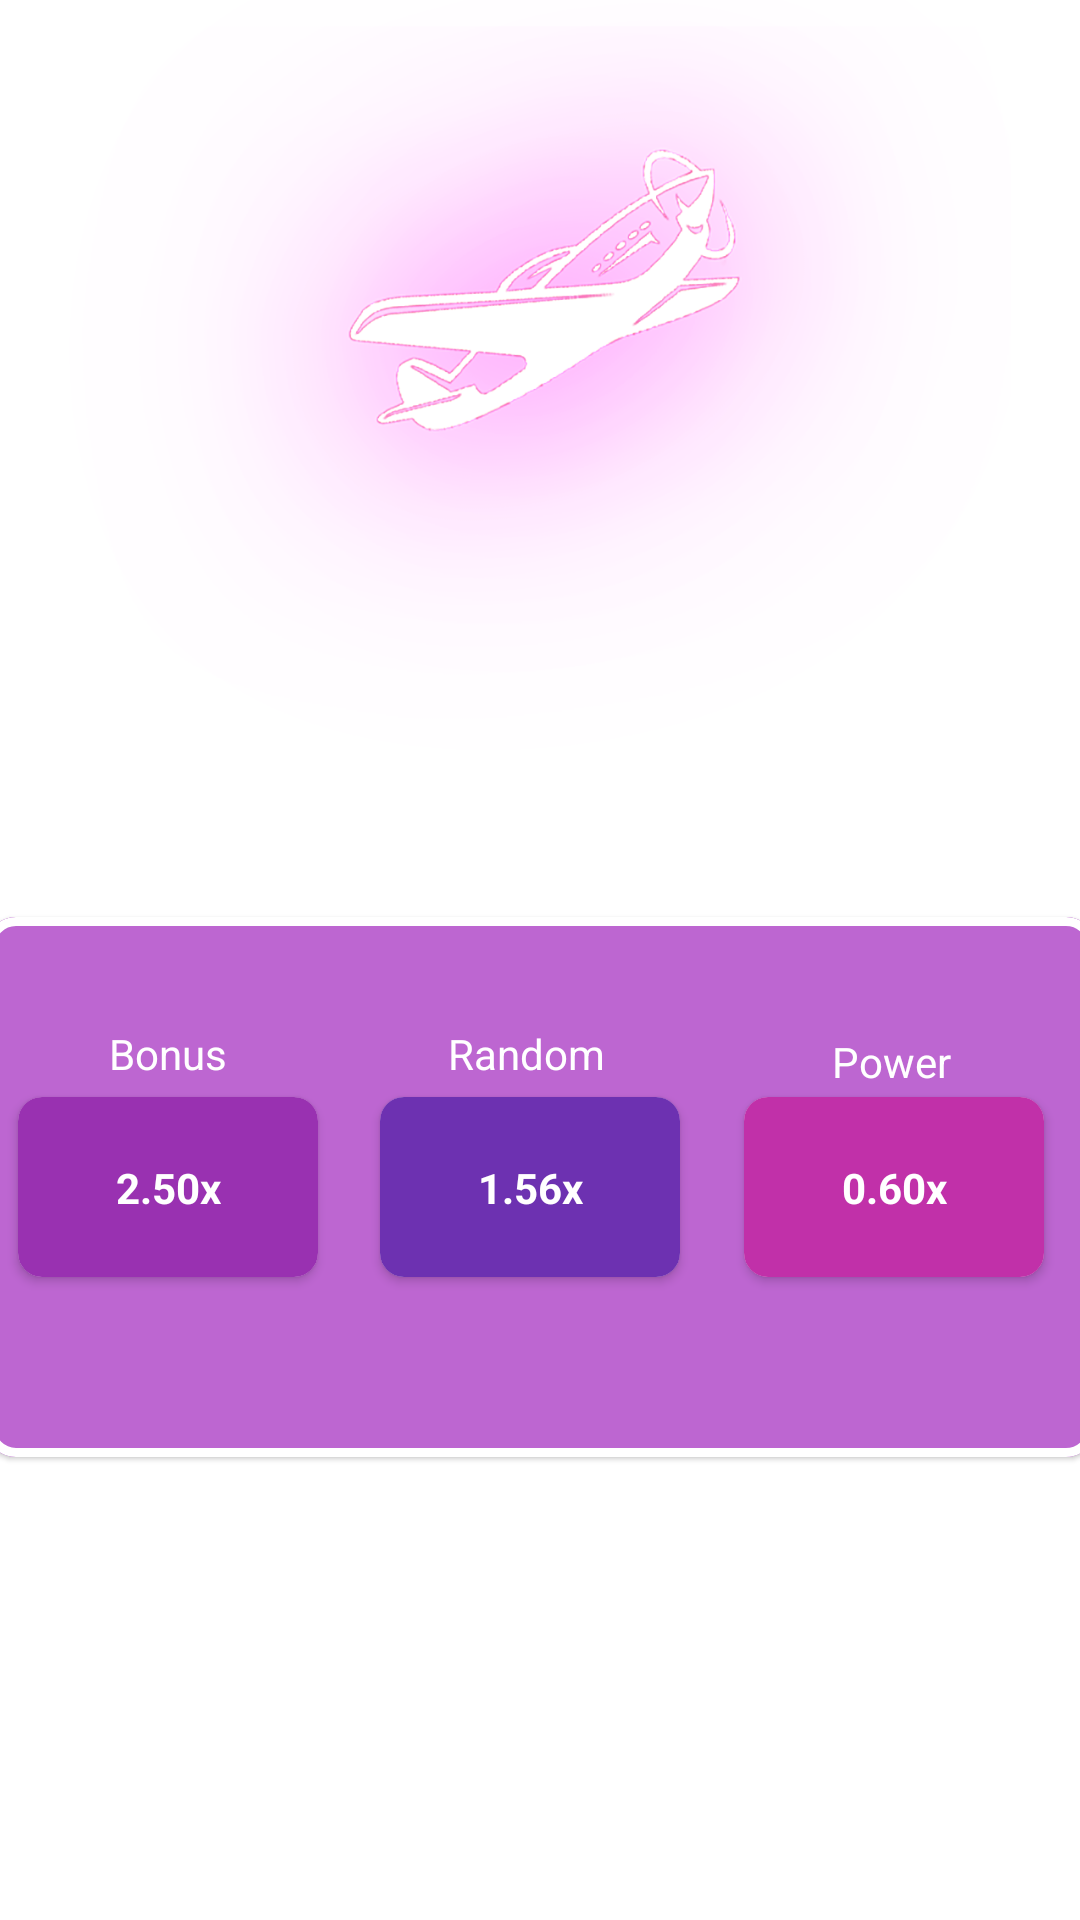

Here is an Android app screen rendered from its layout file. Give the layout XML and the strings, colors and styles it references.
<!-- AndroidManifest.xml: application theme Theme.AviaX -->
<!-- res/layout/activity_uisjdx.xml -->
<?xml version="1.0" encoding="utf-8"?>
<androidx.constraintlayout.widget.ConstraintLayout xmlns:android="http://schemas.android.com/apk/res/android"
    android:layout_width="match_parent"
    android:layout_height="match_parent"
    xmlns:tools="http://schemas.android.com/tools"
    android:background="@drawable/bg_avia_x"
    xmlns:app="http://schemas.android.com/apk/res-auto">
    <ImageView
        android:id="@+id/imageView"
        android:layout_width="320dp"
        android:layout_height="250dp"
        app:layout_constraintEnd_toEndOf="parent"
        app:layout_constraintStart_toStartOf="parent"
        app:layout_constraintTop_toTopOf="parent"
        app:srcCompat="@drawable/avia_x_item" />

    <TextView
        android:id="@+id/textView"
        android:layout_width="wrap_content"
        android:layout_height="wrap_content"
        android:textSize="23sp"
        android:textStyle="bold"
        android:textColor="@color/white"
        android:text="Touch boxes and take points"
        app:layout_constraintBottom_toBottomOf="parent"
        app:layout_constraintEnd_toEndOf="parent"
        app:layout_constraintStart_toStartOf="parent"
        app:layout_constraintTop_toBottomOf="@+id/imageView"
        app:layout_constraintVertical_bias="0.0" />

    <com.google.android.material.card.MaterialCardView
        android:id="@+id/cardView"
        android:layout_width="370dp"
        app:strokeWidth="3dp"
        app:cardCornerRadius="10dp"
        android:layout_height="180dp"
        app:layout_constraintBottom_toBottomOf="parent"
        app:layout_constraintEnd_toEndOf="parent"
        app:layout_constraintStart_toStartOf="parent"
        app:layout_constraintTop_toBottomOf="@+id/textView"
        app:layout_constraintVertical_bias="0.13999999" >

        <androidx.constraintlayout.widget.ConstraintLayout
            android:layout_width="match_parent"
            android:background="@color/bg_avia_clr"
            android:layout_height="match_parent">

            <androidx.cardview.widget.CardView
                android:id="@+id/ssaoo"
                android:layout_width="100dp"
                app:cardCornerRadius="8dp"
                android:layout_height="60dp"
                app:layout_constraintBottom_toBottomOf="parent"
                app:layout_constraintEnd_toEndOf="parent"
                app:layout_constraintHorizontal_bias="0.04"
                app:layout_constraintStart_toStartOf="parent"
                app:layout_constraintTop_toTopOf="parent" >

                <androidx.constraintlayout.widget.ConstraintLayout
                    android:layout_width="match_parent"
                    android:background="@color/bg_avia_clr_item"
                    android:layout_height="match_parent">

                    <TextView
                        android:id="@+id/uchaus"
                        android:layout_width="wrap_content"
                        android:layout_height="wrap_content"
                        android:text="2.50x"
                        android:textStyle="bold"
                        android:textColor="@color/white"
                        app:layout_constraintBottom_toBottomOf="parent"
                        app:layout_constraintEnd_toEndOf="parent"
                        app:layout_constraintStart_toStartOf="parent"
                        app:layout_constraintTop_toTopOf="parent" />
                </androidx.constraintlayout.widget.ConstraintLayout>
            </androidx.cardview.widget.CardView>

            <androidx.cardview.widget.CardView
                android:id="@+id/apsol"
                android:layout_width="100dp"
                app:cardCornerRadius="8dp"
                android:layout_height="60dp"
                app:layout_constraintBottom_toBottomOf="@+id/ssaoo"
                app:layout_constraintEnd_toEndOf="parent"
                app:layout_constraintHorizontal_bias="0.13"
                app:layout_constraintStart_toEndOf="@+id/ssaoo"
                app:layout_constraintTop_toTopOf="@+id/ssaoo" >

                <androidx.constraintlayout.widget.ConstraintLayout
                    android:background="@color/bg_avia_clr_item_two"
                    android:layout_width="match_parent"
                    android:layout_height="match_parent">

                    <TextView
                        android:id="@+id/osado"
                        android:layout_width="wrap_content"
                        android:layout_height="wrap_content"
                        android:text="1.56x"
                        android:textStyle="bold"
                        android:textColor="@color/white"
                        app:layout_constraintBottom_toBottomOf="parent"
                        app:layout_constraintEnd_toEndOf="parent"
                        app:layout_constraintStart_toStartOf="parent"
                        app:layout_constraintTop_toTopOf="parent" />
                </androidx.constraintlayout.widget.ConstraintLayout>
            </androidx.cardview.widget.CardView>

            <androidx.cardview.widget.CardView
                android:id="@+id/vkozox"
                android:layout_width="100dp"
                android:layout_height="60dp"
                app:cardCornerRadius="8dp"
                app:layout_constraintBottom_toBottomOf="@+id/apsol"
                app:layout_constraintEnd_toEndOf="parent"
                app:layout_constraintHorizontal_bias="0.55"
                app:layout_constraintStart_toEndOf="@+id/apsol"
                app:layout_constraintTop_toTopOf="@+id/apsol">

                <androidx.constraintlayout.widget.ConstraintLayout
                    android:layout_width="match_parent"
                    android:layout_height="match_parent"
                    android:background="@color/bg_avia_clr_item_three">

                    <TextView
                        android:id="@+id/woso"
                        android:layout_width="wrap_content"
                        android:layout_height="wrap_content"
                        android:text="0.60x"
                        android:textColor="@color/white"
                        android:textStyle="bold"
                        app:layout_constraintBottom_toBottomOf="parent"
                        app:layout_constraintEnd_toEndOf="parent"
                        app:layout_constraintStart_toStartOf="parent"
                        app:layout_constraintTop_toTopOf="parent" />
                </androidx.constraintlayout.widget.ConstraintLayout>
            </androidx.cardview.widget.CardView>

            <TextView
                android:id="@+id/textView6"
                android:layout_width="wrap_content"
                android:layout_height="wrap_content"
                android:layout_marginBottom="5dp"
                android:text="Bonus"
                android:textColor="@color/white"
                app:layout_constraintBottom_toTopOf="@+id/ssaoo"
                app:layout_constraintEnd_toEndOf="@+id/ssaoo"
                app:layout_constraintStart_toStartOf="@+id/ssaoo" />

            <TextView
                android:id="@+id/textView7"
                android:layout_width="wrap_content"
                android:layout_height="wrap_content"
                android:text="Random"
                android:textColor="@color/white"
                app:layout_constraintBottom_toBottomOf="@+id/textView6"
                app:layout_constraintEnd_toEndOf="parent"
                app:layout_constraintHorizontal_bias="0.31"
                app:layout_constraintStart_toEndOf="@+id/textView6"
                app:layout_constraintTop_toTopOf="@+id/textView6" />

            <TextView
                android:id="@+id/textView8"
                android:layout_width="wrap_content"
                android:layout_height="wrap_content"
                android:text="Power"
                android:textColor="@color/white"
                app:layout_constraintBottom_toTopOf="@+id/apsol"
                app:layout_constraintEnd_toEndOf="parent"
                app:layout_constraintHorizontal_bias="0.61"
                app:layout_constraintStart_toEndOf="@+id/textView7"
                app:layout_constraintTop_toTopOf="@+id/textView7" />
        </androidx.constraintlayout.widget.ConstraintLayout>
    </com.google.android.material.card.MaterialCardView>

    <TextView
        android:id="@+id/vlxco"
        android:layout_width="wrap_content"
        android:layout_height="wrap_content"
        android:text="Your prize chance : x2"
        android:textSize="25sp"
        android:textStyle="bold"
        android:textColor="@color/white"
        app:layout_constraintBottom_toBottomOf="parent"
        app:layout_constraintEnd_toEndOf="parent"
        app:layout_constraintStart_toStartOf="parent"
        app:layout_constraintTop_toBottomOf="@+id/cardView" />

</androidx.constraintlayout.widget.ConstraintLayout>
<!-- resources referenced by this layout -->
<resources>
  <color name="bg_avia_clr">#BD66D1</color>
  <color name="bg_avia_clr_item">#9931B1</color>
  <color name="bg_avia_clr_item_three">#C130A9</color>
  <color name="bg_avia_clr_item_two">#6D31B1</color>
  <color name="white">#FFFFFFFF</color>
  <!-- drawable avia_x_item: png bitmap (drawable, 141684 bytes) -->
  <style name="Theme.AviaX" parent="Theme.MaterialComponents.DayNight.DarkActionBar">
          
          <item name="colorPrimary">@color/purple_500</item>
          <item name="colorPrimaryVariant">@color/purple_700</item>
          <item name="colorOnPrimary">@color/white</item>
          
          <item name="colorSecondary">@color/teal_200</item>
          <item name="colorSecondaryVariant">@color/teal_700</item>
          <item name="colorOnSecondary">@color/black</item>
          <item name="android:windowFullscreen">true</item>
          <item name="windowActionBar">false</item>
          <item name="windowNoTitle">true</item>
          
          <item name="android:statusBarColor">?attr/colorPrimaryVariant</item>
          
      </style>
  <color name="purple_500">#FF6200EE</color>
  <color name="purple_700">#FF3700B3</color>
  <color name="teal_200">#FF03DAC5</color>
  <color name="teal_700">#FF018786</color>
  <color name="black">#FF000000</color>
</resources>
